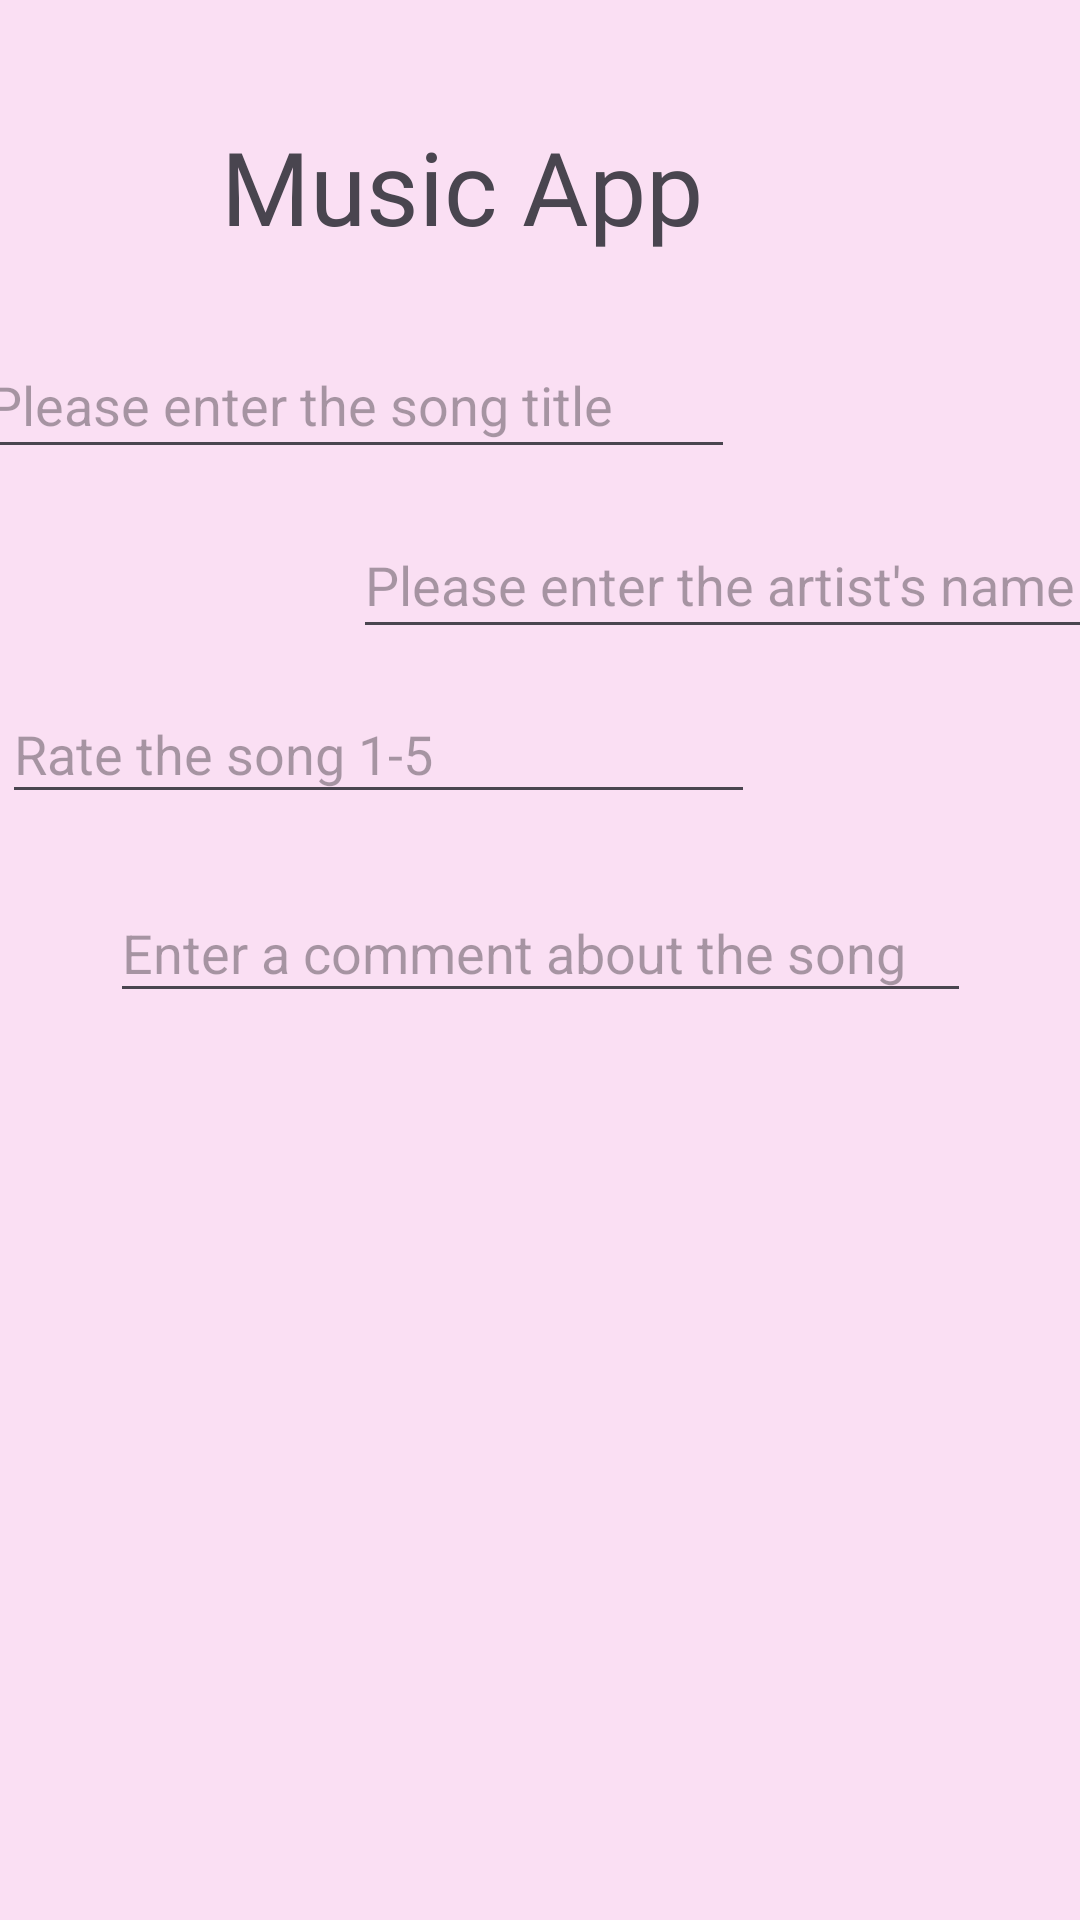

Android layout source for this screen:
<!-- AndroidManifest.xml: application theme Theme.ST10489984_IMAD5112_Practicum -->
<!-- res/layout/activity_main.xml -->
<?xml version="1.0" encoding="utf-8"?>
<androidx.constraintlayout.widget.ConstraintLayout xmlns:android="http://schemas.android.com/apk/res/android"
    xmlns:app="http://schemas.android.com/apk/res-auto"
    xmlns:tools="http://schemas.android.com/tools"
    android:id="@+id/main"
    android:layout_width="match_parent"
    android:layout_height="match_parent"
    android:background="#FADFF3"
    tools:context=".MainActivity">

    <EditText
        android:id="@+id/ratingEditText"
        android:layout_width="251dp"
        android:layout_height="43dp"
        android:layout_marginStart="26dp"
        android:layout_marginTop="228dp"
        android:layout_marginEnd="134dp"
        android:layout_marginBottom="23dp"
        android:ems="10"
        android:hint="Rate the song 1-5"
        android:inputType="text"
        app:layout_constraintBottom_toTopOf="@+id/commentEditText"
        app:layout_constraintEnd_toEndOf="parent"
        app:layout_constraintStart_toStartOf="parent"
        app:layout_constraintTop_toTopOf="parent" />

    <Button
        android:id="@+id/addPlaylistButton"
        android:layout_width="wrap_content"
        android:layout_height="wrap_content"
        android:layout_marginStart="135dp"
        android:layout_marginTop="584dp"
        android:layout_marginEnd="136dp"
        android:layout_marginBottom="99dp"
        android:background="#0F2AC7"
        android:backgroundTint="#BE9EC3"
        android:text="Add to Playlist"
        android:textColorLink="#B32C2C"
        app:layout_constraintBottom_toBottomOf="parent"
        app:layout_constraintEnd_toEndOf="parent"
        app:layout_constraintStart_toStartOf="parent"
        app:layout_constraintTop_toTopOf="parent" />

    <Button
        android:id="@+id/nextPageButton"
        android:layout_width="wrap_content"
        android:layout_height="wrap_content"
        android:layout_marginStart="17dp"
        android:layout_marginTop="645dp"
        android:layout_marginEnd="276dp"
        android:layout_marginBottom="38dp"
        android:text="Next Page!"
        app:layout_constraintBottom_toBottomOf="parent"
        app:layout_constraintEnd_toEndOf="parent"
        app:layout_constraintStart_toStartOf="parent"
        app:layout_constraintTop_toTopOf="parent" />

    <Button
        android:id="@+id/exitAppButton"
        android:layout_width="wrap_content"
        android:layout_height="wrap_content"
        android:layout_marginStart="276dp"
        android:layout_marginTop="645dp"
        android:layout_marginEnd="31dp"
        android:layout_marginBottom="38dp"
        android:text="Exit App!"
        app:layout_constraintBottom_toBottomOf="parent"
        app:layout_constraintEnd_toEndOf="parent"
        app:layout_constraintStart_toStartOf="parent"
        app:layout_constraintTop_toTopOf="parent" />

    <TextView
        android:id="@+id/textView"
        android:layout_width="272dp"
        android:layout_height="193dp"
        android:layout_marginStart="69dp"
        android:layout_marginTop="372dp"
        android:layout_marginEnd="70dp"
        android:layout_marginBottom="19dp"
        app:layout_constraintBottom_toTopOf="@+id/addPlaylistButton"
        app:layout_constraintEnd_toEndOf="parent"
        app:layout_constraintStart_toStartOf="parent"
        app:layout_constraintTop_toTopOf="parent" />

    <EditText
        android:id="@+id/commentEditText"
        android:layout_width="287dp"
        android:layout_height="43dp"
        android:layout_marginStart="62dp"
        android:layout_marginTop="294dp"
        android:layout_marginEnd="62dp"
        android:layout_marginBottom="35dp"
        android:ems="10"
        android:hint="Enter a comment about the song"
        android:inputType="text"
        app:layout_constraintBottom_toTopOf="@+id/textView"
        app:layout_constraintEnd_toEndOf="parent"
        app:layout_constraintStart_toStartOf="parent"
        app:layout_constraintTop_toTopOf="parent" />

    <EditText
        android:id="@+id/artistNameEditText"
        android:layout_width="252dp"
        android:layout_height="46dp"
        android:layout_marginStart="143dp"
        android:layout_marginTop="170dp"
        android:layout_marginEnd="16dp"
        android:layout_marginBottom="12dp"
        android:ems="10"
        android:hint="Please enter the artist's name"
        android:inputType="text"
        app:layout_constraintBottom_toTopOf="@+id/ratingEditText"
        app:layout_constraintEnd_toEndOf="parent"
        app:layout_constraintStart_toStartOf="parent"
        app:layout_constraintTop_toTopOf="parent" />

    <EditText
        android:id="@+id/titleEditText"
        android:layout_width="253dp"
        android:layout_height="46dp"
        android:layout_marginStart="17dp"
        android:layout_marginTop="110dp"
        android:layout_marginEnd="141dp"
        android:layout_marginBottom="14dp"
        android:ems="10"
        android:hint="Please enter the song title"
        android:inputType="text"
        app:layout_constraintBottom_toTopOf="@+id/artistNameEditText"
        app:layout_constraintEnd_toEndOf="parent"
        app:layout_constraintStart_toStartOf="parent"
        app:layout_constraintTop_toTopOf="parent" />

    <TextView
        android:id="@+id/textView3"
        android:layout_width="212dp"
        android:layout_height="53dp"
        android:layout_marginStart="99dp"
        android:layout_marginTop="39dp"
        android:layout_marginEnd="100dp"
        android:layout_marginBottom="18dp"
        android:fontFamily="@font/aclonica"
        android:text="Music App"
        android:textSize="34sp"
        app:layout_constraintBottom_toTopOf="@+id/titleEditText"
        app:layout_constraintEnd_toEndOf="parent"
        app:layout_constraintStart_toStartOf="parent"
        app:layout_constraintTop_toTopOf="parent" />

</androidx.constraintlayout.widget.ConstraintLayout>
<!-- resources referenced by this layout -->
<resources>
  <style name="Theme.ST10489984_IMAD5112_Practicum" parent="Base.Theme.ST10489984_IMAD5112_Practicum" />
  <style name="Base.Theme.ST10489984_IMAD5112_Practicum" parent="Theme.Material3.DayNight.NoActionBar">
          
          
      </style>
</resources>
